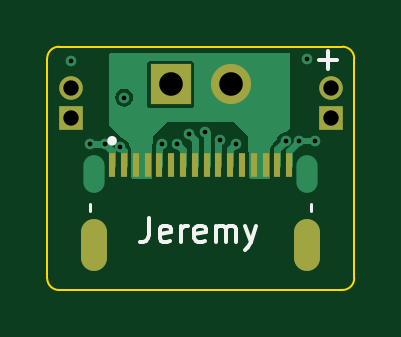
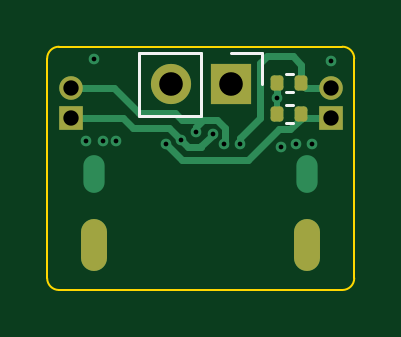
Circuit board: 11 layer files. Board 13.0 x 10.3 mm.
- bottom_copper: OuterUSB-B_Cu.gbl (5173 bytes)
- bottom_mask: OuterUSB-B_Mask.gbs (1711 bytes)
- paste: OuterUSB-B_Paste.gbp (1248 bytes)
- bottom_silk: OuterUSB-B_Silkscreen.gbo (2283 bytes)
- outline: OuterUSB-Edge_Cuts.gm1 (991 bytes)
- top_copper: OuterUSB-F_Cu.gtl (10651 bytes)
- top_mask: OuterUSB-F_Mask.gts (1362 bytes)
- paste: OuterUSB-F_Paste.gtp (923 bytes)
- top_silk: OuterUSB-F_Silkscreen.gto (3347 bytes)
- drill: OuterUSB-NPTH.drl (276 bytes)
- drill: OuterUSB-PTH.drl (1012 bytes)

=== bottom_copper: OuterUSB-B_Cu.gbl ===
%TF.GenerationSoftware,KiCad,Pcbnew,(6.0.9)*%
%TF.CreationDate,2023-02-03T12:08:02+01:00*%
%TF.ProjectId,OuterUSB,4f757465-7255-4534-922e-6b696361645f,rev?*%
%TF.SameCoordinates,Original*%
%TF.FileFunction,Copper,L4,Bot*%
%TF.FilePolarity,Positive*%
%FSLAX46Y46*%
G04 Gerber Fmt 4.6, Leading zero omitted, Abs format (unit mm)*
G04 Created by KiCad (PCBNEW (6.0.9)) date 2023-02-03 12:08:02*
%MOMM*%
%LPD*%
G01*
G04 APERTURE LIST*
G04 Aperture macros list*
%AMRoundRect*
0 Rectangle with rounded corners*
0 $1 Rounding radius*
0 $2 $3 $4 $5 $6 $7 $8 $9 X,Y pos of 4 corners*
0 Add a 4 corners polygon primitive as box body*
4,1,4,$2,$3,$4,$5,$6,$7,$8,$9,$2,$3,0*
0 Add four circle primitives for the rounded corners*
1,1,$1+$1,$2,$3*
1,1,$1+$1,$4,$5*
1,1,$1+$1,$6,$7*
1,1,$1+$1,$8,$9*
0 Add four rect primitives between the rounded corners*
20,1,$1+$1,$2,$3,$4,$5,0*
20,1,$1+$1,$4,$5,$6,$7,0*
20,1,$1+$1,$6,$7,$8,$9,0*
20,1,$1+$1,$8,$9,$2,$3,0*%
G04 Aperture macros list end*
%TA.AperFunction,ComponentPad*%
%ADD10R,1.000000X1.000000*%
%TD*%
%TA.AperFunction,ComponentPad*%
%ADD11O,1.000000X1.000000*%
%TD*%
%TA.AperFunction,ComponentPad*%
%ADD12O,0.900000X1.600000*%
%TD*%
%TA.AperFunction,ComponentPad*%
%ADD13O,1.100000X2.200000*%
%TD*%
%TA.AperFunction,SMDPad,CuDef*%
%ADD14RoundRect,0.135000X-0.135000X-0.185000X0.135000X-0.185000X0.135000X0.185000X-0.135000X0.185000X0*%
%TD*%
%TA.AperFunction,ComponentPad*%
%ADD15R,1.700000X1.700000*%
%TD*%
%TA.AperFunction,ComponentPad*%
%ADD16O,1.700000X1.700000*%
%TD*%
%TA.AperFunction,ViaPad*%
%ADD17C,0.450000*%
%TD*%
%TA.AperFunction,Conductor*%
%ADD18C,0.250000*%
%TD*%
%TA.AperFunction,Conductor*%
%ADD19C,0.300000*%
%TD*%
G04 APERTURE END LIST*
D10*
%TO.P,J104,1,Pin_1*%
%TO.N,/CC2*%
X144500000Y-98000000D03*
D11*
%TO.P,J104,2,Pin_2*%
%TO.N,/CC1*%
X144500000Y-96730000D03*
%TD*%
D12*
%TO.P,J101,S1,Shell*%
%TO.N,unconnected-(J101-PadS1)*%
X145480000Y-100400000D03*
D13*
%TO.P,J101,S2,Shell*%
%TO.N,unconnected-(J101-PadS2)*%
X145480000Y-103400000D03*
%TO.P,J101,S3,Shell*%
%TO.N,unconnected-(J101-PadS3)*%
X154520000Y-103400000D03*
D12*
%TO.P,J101,S4,Shell*%
%TO.N,unconnected-(J101-PadS4)*%
X154520000Y-100400000D03*
%TD*%
D14*
%TO.P,R101,1*%
%TO.N,/CC2*%
X145740000Y-97850000D03*
%TO.P,R101,2*%
%TO.N,GND*%
X146760000Y-97850000D03*
%TD*%
D15*
%TO.P,J102,1,Pin_1*%
%TO.N,GND*%
X148725000Y-96600000D03*
D16*
%TO.P,J102,2,Pin_2*%
%TO.N,/VBUS*%
X151265000Y-96600000D03*
%TD*%
D10*
%TO.P,J103,1,Pin_1*%
%TO.N,/Data-*%
X155500000Y-98000000D03*
D11*
%TO.P,J103,2,Pin_2*%
%TO.N,/Data+*%
X155500000Y-96730000D03*
%TD*%
D14*
%TO.P,R102,1*%
%TO.N,/CC1*%
X145740000Y-96550000D03*
%TO.P,R102,2*%
%TO.N,GND*%
X146760000Y-96550000D03*
%TD*%
D17*
%TO.N,GND*%
X144500000Y-95600000D03*
X146600000Y-99250000D03*
X154500000Y-95500000D03*
X146760000Y-97160000D03*
X154850000Y-99000000D03*
X145950000Y-99100000D03*
X153600000Y-99000000D03*
X145300000Y-99100000D03*
X154150000Y-99000000D03*
%TO.N,/CC1*%
X148350000Y-99100000D03*
%TO.N,/Data+*%
X150200841Y-98609845D03*
X148998820Y-99129759D03*
%TO.N,/Data-*%
X149496509Y-98712435D03*
X150824500Y-98950000D03*
%TO.N,/CC2*%
X151475000Y-99125000D03*
%TD*%
D18*
%TO.N,GND*%
X146760000Y-96550000D02*
X146760000Y-97850000D01*
D19*
X146760000Y-97160000D02*
X146760000Y-96360000D01*
%TO.N,/CC1*%
X145740000Y-95760000D02*
X145740000Y-96550000D01*
X145560000Y-96730000D02*
X145740000Y-96550000D01*
X148350000Y-98850000D02*
X147500000Y-98000000D01*
X147500000Y-98000000D02*
X147500000Y-95700000D01*
X146100000Y-95400000D02*
X145740000Y-95760000D01*
X144500000Y-96730000D02*
X145560000Y-96730000D01*
X148350000Y-99100000D02*
X148350000Y-98850000D01*
X147500000Y-95700000D02*
X147200000Y-95400000D01*
X147200000Y-95400000D02*
X146100000Y-95400000D01*
%TO.N,/Data+*%
X150800000Y-98100000D02*
X151100000Y-97800000D01*
X150200841Y-98400841D02*
X150200841Y-98609845D01*
X149900000Y-98100000D02*
X150200841Y-98400841D01*
X148998820Y-99129759D02*
X148971509Y-99102448D01*
X149300000Y-98100000D02*
X149900000Y-98100000D01*
X148971509Y-98428491D02*
X149300000Y-98100000D01*
X148971509Y-99102448D02*
X148971509Y-98428491D01*
X153670000Y-96730000D02*
X155500000Y-96730000D01*
X149900000Y-98100000D02*
X150800000Y-98100000D01*
X151100000Y-97800000D02*
X152600000Y-97800000D01*
X152600000Y-97800000D02*
X153670000Y-96730000D01*
%TO.N,/Data-*%
X149496509Y-98718686D02*
X150000000Y-99222177D01*
X153300000Y-98000000D02*
X155500000Y-98000000D01*
X151324500Y-98450000D02*
X152850000Y-98450000D01*
X150000000Y-99250000D02*
X150524500Y-99250000D01*
X150524500Y-99250000D02*
X150824500Y-98950000D01*
X152850000Y-98450000D02*
X153300000Y-98000000D01*
X150000000Y-99222177D02*
X150000000Y-99250000D01*
X149496509Y-98712435D02*
X149496509Y-98718686D01*
X150824500Y-98950000D02*
X151324500Y-98450000D01*
%TO.N,/CC2*%
X150800000Y-99800000D02*
X148000000Y-99800000D01*
X148000000Y-99800000D02*
X146700000Y-98500000D01*
X146200000Y-98500000D02*
X145740000Y-98040000D01*
X146700000Y-98500000D02*
X146200000Y-98500000D01*
X151475000Y-99125000D02*
X150800000Y-99800000D01*
X145740000Y-98040000D02*
X145740000Y-97850000D01*
X145590000Y-98000000D02*
X145740000Y-97850000D01*
X144500000Y-98000000D02*
X145590000Y-98000000D01*
%TD*%
M02*

=== bottom_mask: OuterUSB-B_Mask.gbs (1711 bytes, source withheld) ===
=== paste: OuterUSB-B_Paste.gbp (1248 bytes, source withheld) ===
=== bottom_silk: OuterUSB-B_Silkscreen.gbo (2283 bytes, source withheld) ===
=== outline: OuterUSB-Edge_Cuts.gm1 ===
%TF.GenerationSoftware,KiCad,Pcbnew,(6.0.9)*%
%TF.CreationDate,2023-02-03T12:08:02+01:00*%
%TF.ProjectId,OuterUSB,4f757465-7255-4534-922e-6b696361645f,rev?*%
%TF.SameCoordinates,Original*%
%TF.FileFunction,Profile,NP*%
%FSLAX46Y46*%
G04 Gerber Fmt 4.6, Leading zero omitted, Abs format (unit mm)*
G04 Created by KiCad (PCBNEW (6.0.9)) date 2023-02-03 12:08:02*
%MOMM*%
%LPD*%
G01*
G04 APERTURE LIST*
%TA.AperFunction,Profile*%
%ADD10C,0.100000*%
%TD*%
G04 APERTURE END LIST*
D10*
X143500000Y-104800000D02*
G75*
G03*
X144000000Y-105300000I500000J0D01*
G01*
X156000000Y-105300000D02*
X144000000Y-105300000D01*
X156000000Y-105300000D02*
G75*
G03*
X156500000Y-104800000I0J500000D01*
G01*
X156500000Y-104800000D02*
X156500000Y-95500000D01*
X143500000Y-104800000D02*
X143500000Y-95500000D01*
X144000000Y-95000000D02*
G75*
G03*
X143500000Y-95500000I0J-500000D01*
G01*
X156500000Y-95500000D02*
G75*
G03*
X156000000Y-95000000I-500000J0D01*
G01*
X156000000Y-95000000D02*
X144000000Y-95000000D01*
M02*

=== top_copper: OuterUSB-F_Cu.gtl (10651 bytes, source omitted) ===
=== top_mask: OuterUSB-F_Mask.gts ===
%TF.GenerationSoftware,KiCad,Pcbnew,(6.0.9)*%
%TF.CreationDate,2023-02-03T12:08:02+01:00*%
%TF.ProjectId,OuterUSB,4f757465-7255-4534-922e-6b696361645f,rev?*%
%TF.SameCoordinates,Original*%
%TF.FileFunction,Soldermask,Top*%
%TF.FilePolarity,Negative*%
%FSLAX46Y46*%
G04 Gerber Fmt 4.6, Leading zero omitted, Abs format (unit mm)*
G04 Created by KiCad (PCBNEW (6.0.9)) date 2023-02-03 12:08:02*
%MOMM*%
%LPD*%
G01*
G04 APERTURE LIST*
%ADD10R,1.000000X1.000000*%
%ADD11O,1.000000X1.000000*%
%ADD12R,0.300000X1.000000*%
%ADD13O,1.100000X2.200000*%
%ADD14R,1.700000X1.700000*%
%ADD15O,1.700000X1.700000*%
G04 APERTURE END LIST*
D10*
%TO.C,J104*%
X144500000Y-98000000D03*
D11*
X144500000Y-96730000D03*
%TD*%
D12*
%TO.C,J101*%
X146250000Y-100000000D03*
X147250000Y-100000000D03*
X148250000Y-100000000D03*
X149250000Y-100000000D03*
X150750000Y-100000000D03*
X151750000Y-100000000D03*
X152750000Y-100000000D03*
X153750000Y-100000000D03*
X153250000Y-100000000D03*
X152250000Y-100000000D03*
X151250000Y-100000000D03*
X150250000Y-100000000D03*
X149750000Y-100000000D03*
X148750000Y-100000000D03*
X147750000Y-100000000D03*
X146750000Y-100000000D03*
D13*
X145480000Y-103400000D03*
X154520000Y-103400000D03*
%TD*%
D14*
%TO.C,J102*%
X148725000Y-96600000D03*
D15*
X151265000Y-96600000D03*
%TD*%
D10*
%TO.C,J103*%
X155500000Y-98000000D03*
D11*
X155500000Y-96730000D03*
%TD*%
M02*

=== paste: OuterUSB-F_Paste.gtp ===
%TF.GenerationSoftware,KiCad,Pcbnew,(6.0.9)*%
%TF.CreationDate,2023-02-03T12:08:02+01:00*%
%TF.ProjectId,OuterUSB,4f757465-7255-4534-922e-6b696361645f,rev?*%
%TF.SameCoordinates,Original*%
%TF.FileFunction,Paste,Top*%
%TF.FilePolarity,Positive*%
%FSLAX46Y46*%
G04 Gerber Fmt 4.6, Leading zero omitted, Abs format (unit mm)*
G04 Created by KiCad (PCBNEW (6.0.9)) date 2023-02-03 12:08:02*
%MOMM*%
%LPD*%
G01*
G04 APERTURE LIST*
%ADD10R,0.300000X1.000000*%
G04 APERTURE END LIST*
D10*
%TO.C,J101*%
X146250000Y-100000000D03*
X147250000Y-100000000D03*
X148250000Y-100000000D03*
X149250000Y-100000000D03*
X150750000Y-100000000D03*
X151750000Y-100000000D03*
X152750000Y-100000000D03*
X153750000Y-100000000D03*
X153250000Y-100000000D03*
X152250000Y-100000000D03*
X151250000Y-100000000D03*
X150250000Y-100000000D03*
X149750000Y-100000000D03*
X148750000Y-100000000D03*
X147750000Y-100000000D03*
X146750000Y-100000000D03*
%TD*%
M02*

=== top_silk: OuterUSB-F_Silkscreen.gto ===
%TF.GenerationSoftware,KiCad,Pcbnew,(6.0.9)*%
%TF.CreationDate,2023-02-03T12:08:02+01:00*%
%TF.ProjectId,OuterUSB,4f757465-7255-4534-922e-6b696361645f,rev?*%
%TF.SameCoordinates,Original*%
%TF.FileFunction,Legend,Top*%
%TF.FilePolarity,Positive*%
%FSLAX46Y46*%
G04 Gerber Fmt 4.6, Leading zero omitted, Abs format (unit mm)*
G04 Created by KiCad (PCBNEW (6.0.9)) date 2023-02-03 12:08:02*
%MOMM*%
%LPD*%
G01*
G04 APERTURE LIST*
%ADD10C,0.150000*%
%ADD11C,0.127000*%
%ADD12C,0.200000*%
%ADD13R,1.000000X1.000000*%
%ADD14O,1.000000X1.000000*%
%ADD15R,0.300000X1.000000*%
%ADD16O,1.100000X2.200000*%
%ADD17R,1.700000X1.700000*%
%ADD18O,1.700000X1.700000*%
G04 APERTURE END LIST*
D10*
X147828571Y-102252380D02*
X147828571Y-102966666D01*
X147780952Y-103109523D01*
X147685714Y-103204761D01*
X147542857Y-103252380D01*
X147447619Y-103252380D01*
X148685714Y-103204761D02*
X148590476Y-103252380D01*
X148400000Y-103252380D01*
X148304761Y-103204761D01*
X148257142Y-103109523D01*
X148257142Y-102728571D01*
X148304761Y-102633333D01*
X148400000Y-102585714D01*
X148590476Y-102585714D01*
X148685714Y-102633333D01*
X148733333Y-102728571D01*
X148733333Y-102823809D01*
X148257142Y-102919047D01*
X149161904Y-103252380D02*
X149161904Y-102585714D01*
X149161904Y-102776190D02*
X149209523Y-102680952D01*
X149257142Y-102633333D01*
X149352380Y-102585714D01*
X149447619Y-102585714D01*
X150161904Y-103204761D02*
X150066666Y-103252380D01*
X149876190Y-103252380D01*
X149780952Y-103204761D01*
X149733333Y-103109523D01*
X149733333Y-102728571D01*
X149780952Y-102633333D01*
X149876190Y-102585714D01*
X150066666Y-102585714D01*
X150161904Y-102633333D01*
X150209523Y-102728571D01*
X150209523Y-102823809D01*
X149733333Y-102919047D01*
X150638095Y-103252380D02*
X150638095Y-102585714D01*
X150638095Y-102680952D02*
X150685714Y-102633333D01*
X150780952Y-102585714D01*
X150923809Y-102585714D01*
X151019047Y-102633333D01*
X151066666Y-102728571D01*
X151066666Y-103252380D01*
X151066666Y-102728571D02*
X151114285Y-102633333D01*
X151209523Y-102585714D01*
X151352380Y-102585714D01*
X151447619Y-102633333D01*
X151495238Y-102728571D01*
X151495238Y-103252380D01*
X151876190Y-102585714D02*
X152114285Y-103252380D01*
X152352380Y-102585714D02*
X152114285Y-103252380D01*
X152019047Y-103490476D01*
X151971428Y-103538095D01*
X151876190Y-103585714D01*
X155780952Y-95571428D02*
X155019047Y-95571428D01*
X155400000Y-95952380D02*
X155400000Y-95190476D01*
D11*
%TO.C,J101*%
X145330000Y-101950000D02*
X145330000Y-101650000D01*
X154670000Y-101950000D02*
X154670000Y-101650000D01*
D12*
X146348000Y-98984000D02*
G75*
G03*
X146348000Y-98984000I-100000J0D01*
G01*
%TD*%
%LPC*%
D13*
%TO.C,J104*%
X144500000Y-98000000D03*
D14*
X144500000Y-96730000D03*
%TD*%
D15*
%TO.C,J101*%
X146250000Y-100000000D03*
X147250000Y-100000000D03*
X148250000Y-100000000D03*
X149250000Y-100000000D03*
X150750000Y-100000000D03*
X151750000Y-100000000D03*
X152750000Y-100000000D03*
X153750000Y-100000000D03*
X153250000Y-100000000D03*
X152250000Y-100000000D03*
X151250000Y-100000000D03*
X150250000Y-100000000D03*
X149750000Y-100000000D03*
X148750000Y-100000000D03*
X147750000Y-100000000D03*
X146750000Y-100000000D03*
D16*
X145480000Y-103400000D03*
X154520000Y-103400000D03*
%TD*%
D17*
%TO.C,J102*%
X148725000Y-96600000D03*
D18*
X151265000Y-96600000D03*
%TD*%
D13*
%TO.C,J103*%
X155500000Y-98000000D03*
D14*
X155500000Y-96730000D03*
%TD*%
M02*

=== drill: OuterUSB-NPTH.drl ===
M48
; DRILL file {KiCad (6.0.9)} date Fri Feb  3 12:08:00 2023
; FORMAT={-:-/ absolute / metric / decimal}
; #@! TF.CreationDate,2023-02-03T12:08:00+01:00
; #@! TF.GenerationSoftware,Kicad,Pcbnew,(6.0.9)
; #@! TF.FileFunction,NonPlated,1,4,NPTH
FMAT,2
METRIC
%
G90
G05
T0
M30

=== drill: OuterUSB-PTH.drl ===
M48
; DRILL file {KiCad (6.0.9)} date Fri Feb  3 12:08:00 2023
; FORMAT={-:-/ absolute / metric / decimal}
; #@! TF.CreationDate,2023-02-03T12:08:00+01:00
; #@! TF.GenerationSoftware,Kicad,Pcbnew,(6.0.9)
; #@! TF.FileFunction,Plated,1,4,PTH
FMAT,2
METRIC
; #@! TA.AperFunction,Plated,PTH,ViaDrill
T1C0.200
; #@! TA.AperFunction,Plated,PTH,ComponentDrill
T2C0.600
; #@! TA.AperFunction,Plated,PTH,ComponentDrill
T3C0.650
; #@! TA.AperFunction,Plated,PTH,ComponentDrill
T4C1.000
%
G90
G05
T1
X144.5Y-95.6
X145.3Y-99.1
X145.95Y-99.1
X146.6Y-99.25
X146.76Y-97.16
X148.35Y-99.1
X148.999Y-99.13
X149.497Y-98.712
X150.201Y-98.61
X150.825Y-98.95
X151.475Y-99.125
X153.6Y-99.0
X154.15Y-99.0
X154.5Y-95.5
X154.85Y-99.0
T3
X144.5Y-96.73
X144.5Y-98.0
X155.5Y-96.73
X155.5Y-98.0
T4
X148.725Y-96.6
X151.265Y-96.6
T2
G00X145.48Y-100.1
M15
G01X145.48Y-100.7
M16
G05
G00X154.52Y-100.1
M15
G01X154.52Y-100.7
M16
G05
T3
G00X145.48Y-102.925
M15
G01X145.48Y-103.875
M16
G05
G00X154.52Y-102.925
M15
G01X154.52Y-103.875
M16
G05
T0
M30

